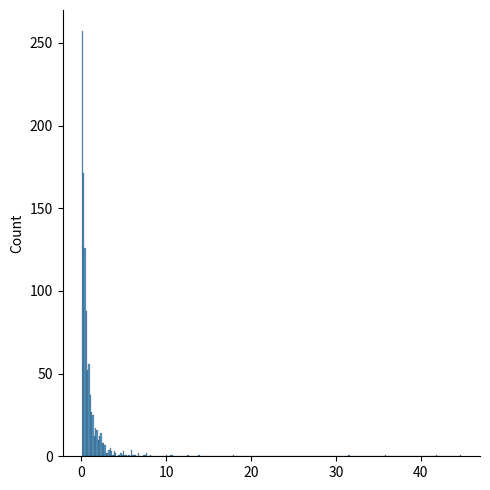

The matplotlib source for this figure:
from numpy import random
import matplotlib.pyplot as plt
import seaborn as sbn

# A distribution following Pareto's law i.e. 80-20 distribution (20% factors cause 80% outcome).
# It has two parameter:
# a - shape parameter.
# size - The shape of the returned array.
x=random.pareto(a=2, size=(1000))
print(x)

sbn.displot(x)
plt.show()